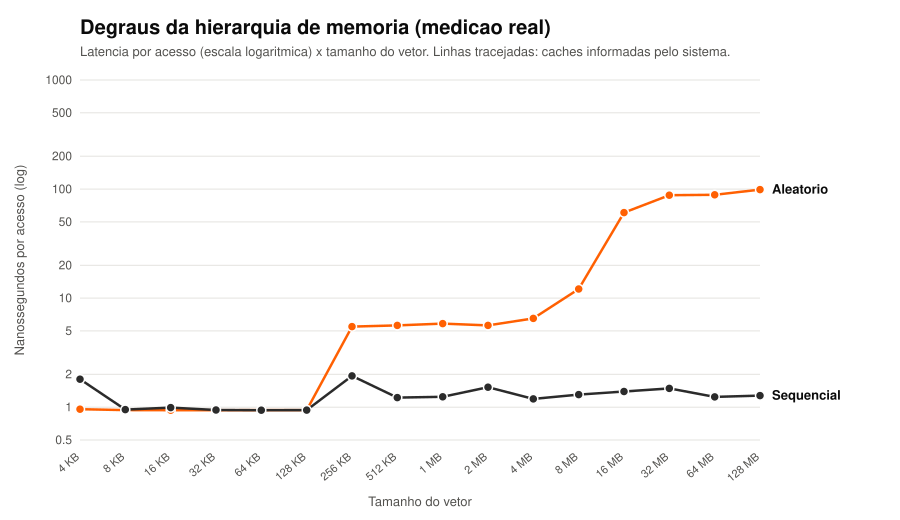

Source data for this figure (header and first rows):
tamanho_bytes; tamanho; sequencial_ns; aleatorio_ns; razao
4096; 4 KB; 1.807; 0.957; 0.53
8192; 8 KB; 0.949; 0.940; 0.99
16384; 16 KB; 0.991; 0.939; 0.95
32768; 32 KB; 0.942; 0.937; 1.00
65536; 64 KB; 0.938; 0.940; 1.00
131072; 128 KB; 0.940; 0.939; 1.00
262144; 256 KB; 1.936; 5.480; 2.83
524288; 512 KB; 1.225; 5.619; 4.59
1048576; 1 MB; 1.245; 5.834; 4.69
2097152; 2 MB; 1.525; 5.623; 3.69
4194304; 4 MB; 1.191; 6.512; 5.47
8388608; 8 MB; 1.305; 12.13; 9.30
16777216; 16 MB; 1.392; 60.85; 43.70
33554432; 32 MB; 1.485; 87.79; 59.10
67108864; 64 MB; 1.242; 88.58; 71.30
134217728; 128 MB; 1.277; 98.85; 77.43
